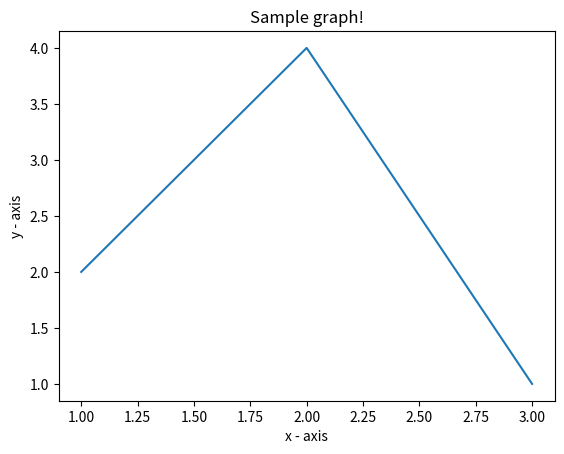

Python code for this plot:
import matplotlib.pyplot as plt
# x axis values
x = [1,2,3]
# y axis values
y = [2,4,1]
# Plot lines and/or markers to the Axes.
plt.plot(x, y)
# Set the x axis label of the current axis.
plt.xlabel('x - axis')
# Set the y axis label of the current axis.
plt.ylabel('y - axis')
# Set a title 
plt.title('Sample graph!')
# Display a figure.
plt.show()

